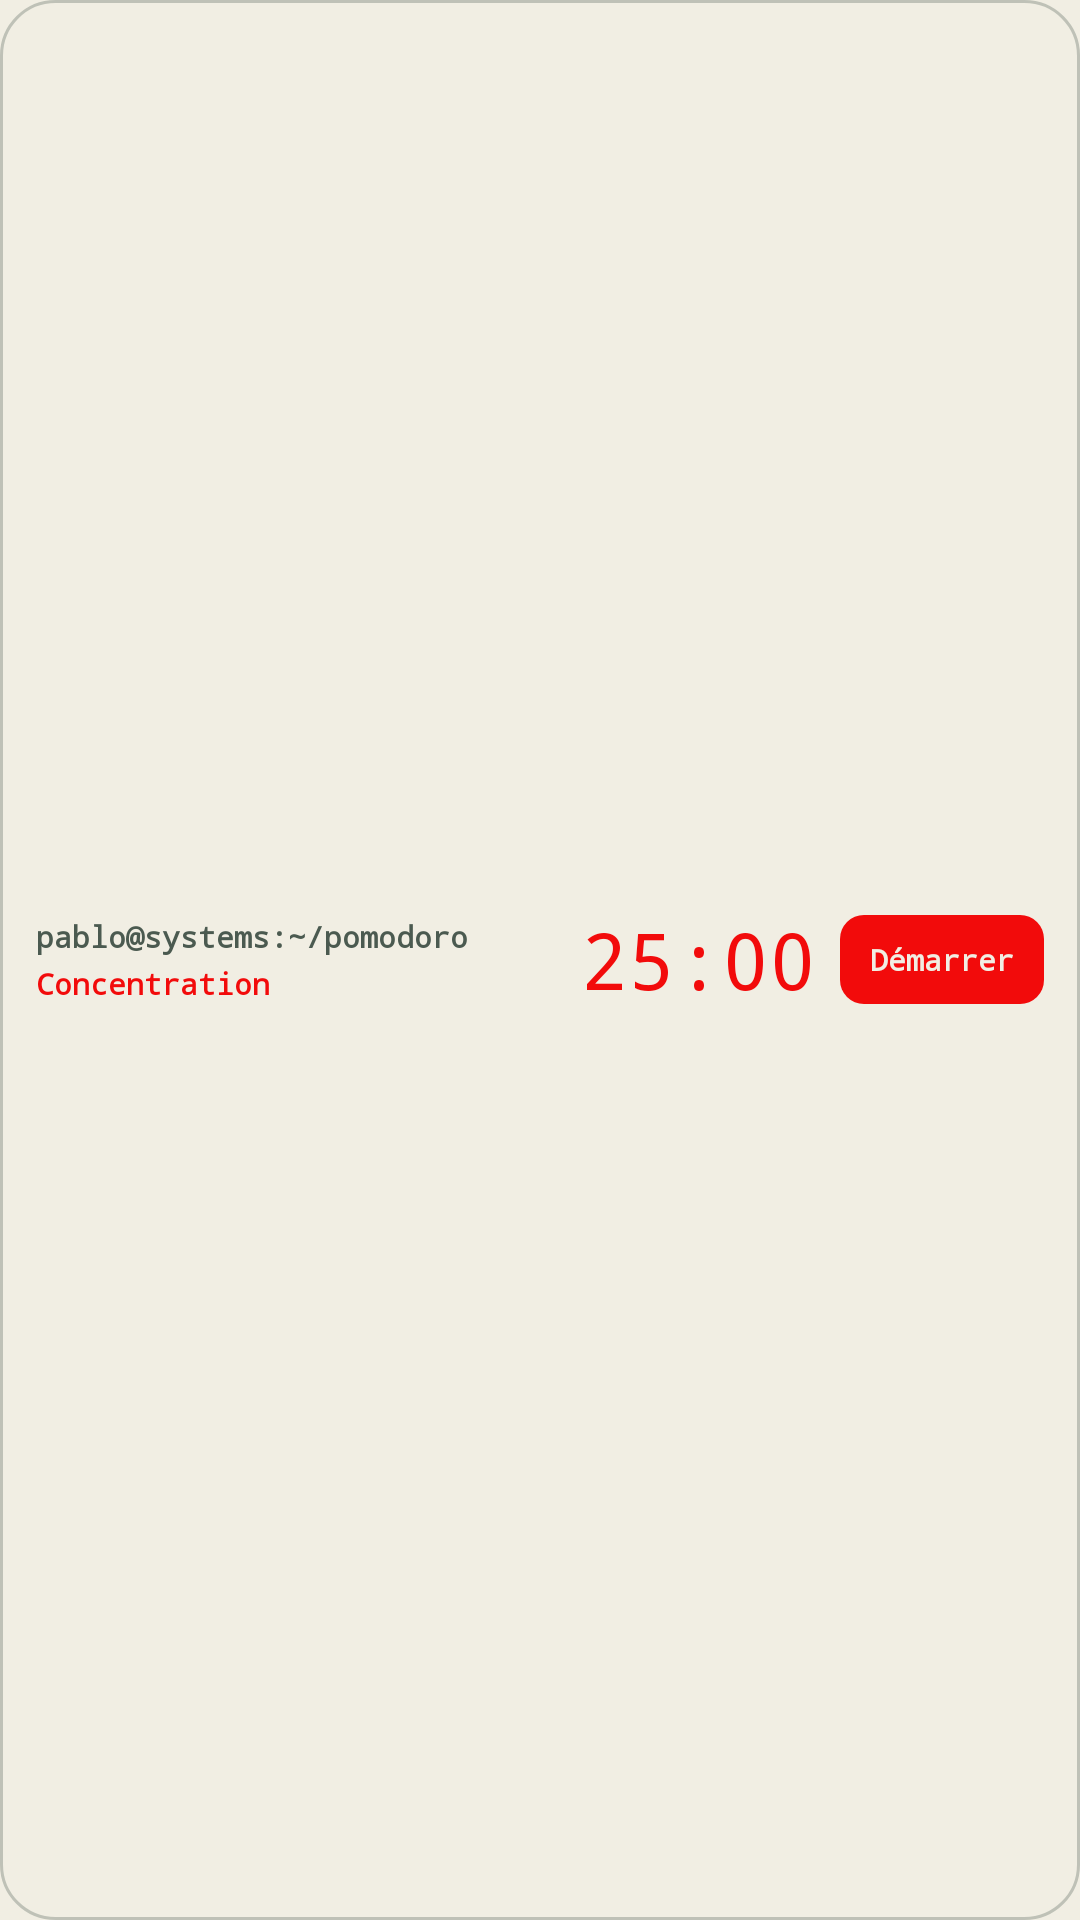

This screen was rendered from an Android layout file. Write that file and the resources it references.
<!-- AndroidManifest.xml: application theme Theme.Pomodoro -->
<!-- res/layout/widget_lock_pomodoro.xml -->
<?xml version="1.0" encoding="utf-8"?>
<LinearLayout xmlns:android="http://schemas.android.com/apk/res/android"
    android:layout_width="match_parent"
    android:layout_height="match_parent"
    android:background="@drawable/widget_background"
    android:gravity="center_vertical"
    android:orientation="horizontal"
    android:padding="12dp">

    <LinearLayout
        android:layout_width="0dp"
        android:layout_height="wrap_content"
        android:layout_weight="1"
        android:orientation="vertical">

        <TextView
            android:id="@+id/widget_prompt"
            android:layout_width="wrap_content"
            android:layout_height="wrap_content"
            android:fontFamily="monospace"
            android:text="@string/widget_prompt"
            android:textColor="@color/widget_sage"
            android:textSize="10sp"
            android:textStyle="bold" />

        <TextView
            android:id="@+id/widget_phase"
            android:layout_width="wrap_content"
            android:layout_height="wrap_content"
            android:layout_marginTop="2dp"
            android:fontFamily="monospace"
            android:text="@string/phase_work"
            android:textColor="@color/widget_phase_work"
            android:textSize="10sp"
            android:textStyle="bold" />
    </LinearLayout>

    <FrameLayout
        android:layout_width="wrap_content"
        android:layout_height="wrap_content"
        android:layout_marginEnd="8dp">

        <Chronometer
            android:id="@+id/widget_chronometer"
            android:layout_width="wrap_content"
            android:layout_height="wrap_content"
            android:layout_gravity="center"
            android:fontFamily="monospace"
            android:format="%s"
            android:textColor="@color/widget_phase_work"
            android:textSize="26sp"
            android:visibility="gone" />

        <TextView
            android:id="@+id/widget_time_static"
            android:layout_width="wrap_content"
            android:layout_height="wrap_content"
            android:layout_gravity="center"
            android:fontFamily="monospace"
            android:text="@string/widget_time_placeholder"
            android:textColor="@color/widget_phase_work"
            android:textSize="26sp" />
    </FrameLayout>

    <TextView
        android:id="@+id/widget_toggle"
        android:layout_width="wrap_content"
        android:layout_height="wrap_content"
        android:background="@drawable/widget_action_background"
        android:fontFamily="monospace"
        android:gravity="center"
        android:minWidth="64dp"
        android:paddingStart="10dp"
        android:paddingTop="8dp"
        android:paddingEnd="10dp"
        android:paddingBottom="8dp"
        android:text="@string/action_start"
        android:textColor="@color/widget_accent_text"
        android:textSize="10sp"
        android:textStyle="bold" />

    
    <TextView
        android:id="@+id/widget_dots"
        android:layout_width="0dp"
        android:layout_height="0dp"
        android:visibility="gone" />

    <TextView
        android:id="@+id/widget_reset"
        android:layout_width="0dp"
        android:layout_height="0dp"
        android:visibility="gone" />

    <TextView
        android:id="@+id/widget_skip"
        android:layout_width="0dp"
        android:layout_height="0dp"
        android:visibility="gone" />
</LinearLayout>
<!-- resources referenced by this layout -->
<resources>
  <color name="widget_accent_text">#FFF1EEE3</color>
  <color name="widget_phase_work">#FFF20B0B</color>
  <color name="widget_sage">#FF4B5A50</color>
  <!-- drawable widget_action_background (drawable) -->
  <?xml version="1.0" encoding="utf-8"?>
  <shape xmlns:android="http://schemas.android.com/apk/res/android"
      android:shape="rectangle">
      <solid android:color="@color/widget_accent" />
      <corners android:radius="8dp" />
  </shape>
  <!-- drawable widget_background (drawable) -->
  <?xml version="1.0" encoding="utf-8"?>
  <shape xmlns:android="http://schemas.android.com/apk/res/android"
      android:shape="rectangle">
      <solid android:color="@color/widget_bg" />
      <corners android:radius="18dp" />
      <stroke
          android:width="1dp"
          android:color="@color/widget_border" />
  </shape>
  <string name="action_start">Démarrer</string>
  <string name="phase_work">Concentration</string>
  <string name="widget_prompt">pablo@systems:~/pomodoro</string>
  <string name="widget_time_placeholder">25:00</string>
  <style name="Theme.Pomodoro" parent="android:Theme.Material.Light.NoActionBar">
          <item name="android:windowBackground">@color/window_background</item>
      </style>
  <color name="widget_accent">#FFF20B0B</color>
  <color name="widget_bg">#FFF1EEE3</color>
  <color name="widget_border">#4D4B5A50</color>
  <color name="window_background">#FFF1EEE3</color>
</resources>
